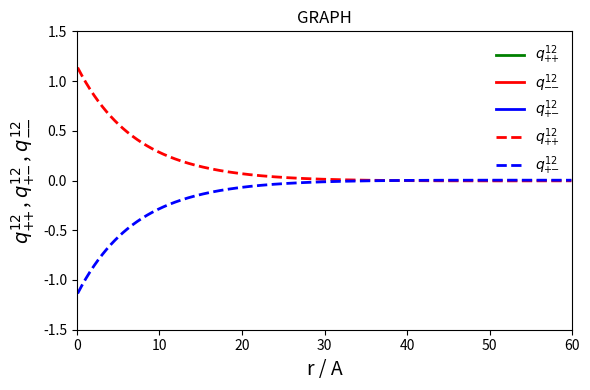

Python code for this plot: (Note: this script raises an exception after producing the figure.)
#program that animates q12 correlation functions derived in:
#screening of ionic interactions in a charged adsorbent - 
#the application of Replica Ornstein - Zernike equations 
import numpy as np
import matplotlib.pyplot as plt
from matplotlib.animation import FuncAnimation
zp=1 #this is the charge number of cations - annealed fluid
z0=1 #this is the charge number of cations - matrix
z0d=1 #this is the charge number of anions - template
rmax=60 #this is the radius or the size of the x axis
r=np.arange(0.1,rmax,0.1)
ymax=1.5 #this is the value of q12 functions or the size of the y axis
Q=1.2
epsilon=1
#c0=0.425
c0=0.425
#c1=0.0075
c1=0.03
#c1=3.187/1000
#c1=6.8325/100_000
Lb=7.14
pi=3.14
rho0=c0*6.023/10000 #units should be 1/A^3 for each rho quantity
rho0d=rho0*epsilon     #this is rho0'
rho1=c1*6.023/10000  #this is rho1+ for the electroneutral adsorbent (the same as rho1- in this case)
rhop1=c1*6.023/10000    #this is rho1+ for the new system
rhom1=rhop1+rho0d    #this is rho1- for the new system
a=4*pi*Lb*zp*z0
bp=zp*zp*8*pi*Lb*(rhop1)	#this is actually b+ squared
c=4*pi*rho0*Lb
alpha=a*zp/z0
beta=a*a*rho0
k0old=4*pi*Lb*(2*rho0*z0**2)/Q # k0 squared for the electroneutral adsorbent
k0=4*pi*Lb*(rho0*z0**2+rho0d*z0d**2)/Q #k0 squared for the new system
k1=zp*zp*4*pi*Lb*(2*rho1) #k1 squared for the electroneutral adsorbent


#old aka electroneutral adsorbent
q12_pp=-(Q*Lb*k0old**2/(k0old-k1)**2)*((np.exp(-np.sqrt(k0old)*r)/r)-(np.exp(-np.sqrt(k1)*r)/r)*(1-((r*np.sqrt(k1)/2)*(1-(k1/k0old)))))
q12_pm=-q12_pp


def q12n_pp(r,a,c,pi,Q,k0,w,zp,alpha,beta,bp):
    s=zp*zp*4*pi*Lb*(rhop1+rhom1*w*w)#this is actually s squared
    return (np.exp(-np.sqrt(s)*r)*(beta/(bp-s)-beta*c/(Q*(s-k0)*(s-bp)))+np.exp(-np.sqrt(k0)*r)*beta*c/(Q*(s-k0)*(k0-bp))-
         np.exp(-np.sqrt(bp)*r)*(beta/(bp-s)+beta*c/(Q*(k0-bp)*(s-bp))))/(4*pi*r)

def q12n_mm(r,a,c,pi,Q,k0,w,zp,alpha,beta,bp):
    s=zp*zp*4*pi*Lb*(rhop1+rhom1*w*w)#this is actually s squared
    sm=zp*zp*8*pi*Lb*rhom1*w*w #this is actually s- squared
    return (np.exp(-np.sqrt(s)*r)*(beta/(sm-s)-beta*c/(Q*(s-k0)*(s-sm)))+np.exp(-np.sqrt(k0)*r)*beta*c/(Q*(s-k0)*(k0-sm))-
         np.exp(-np.sqrt(sm)*r)*(beta/(sm-s)+beta*c/(Q*(k0-sm)*(s-sm))))*w*w/(4*pi*r)

def q12n_pm(r,a,c,pi,Q,k0,w,zp,alpha,beta,bp):
    s=zp*zp*4*pi*Lb*(rhop1+rhom1*w*w)#this is actually s squared
    sm=zp*zp*8*pi*Lb*rhom1*w*w #this is actually s- squared
    v1 = ((beta*(bp/2-sm)/w**2+alpha*beta*rhom1)*(bp/2-k0)*Q+beta*c*(alpha*rhom1+(bp/2-sm)/w**2))/((bp/2-sm)*(bp/2-s)*(bp/2-k0)*Q)
    v2 = ((beta*(sm-s)/w**2-alpha*beta*rhom1)*(s-k0)*Q+beta*c*(sm-s)/w**2-alpha*beta*rhom1*c)/((s-bp/2)*(sm-s)*(s-k0)*Q)
    v3 = ((alpha*beta*rhom1)*(sm-k0)*Q+alpha*beta*rhom1*c)/((sm-bp/2)*(sm-s)*(sm-k0)*Q)
    v4 = (beta*c*(sm-k0)/w**2-alpha*beta*rhom1*c)/((bp/2-k0)*(sm-k0)*(s-k0)*Q)
    return (np.exp(-np.sqrt(bp/2)*r)*(v1) + np.exp(-np.sqrt(s)*r)*v2 + np.exp(-np.sqrt(sm)*r)*v3 +np.exp(-np.sqrt(k0)*r)*v4)*w**3/(4*pi*r)


fig = plt.figure(figsize=(6,4))
ax=fig.add_subplot(111)
ax.set_xlim(0, rmax)
ax.set_ylim(-ymax, ymax)
f12n_pp,=ax.plot([],[],"g",linewidth=2,label="$q^{12}_{+\!\!+\!\!}$")
f12n_mm,=ax.plot([],[],"r",linewidth=2,label="$q^{12}_{-\!\!-\!\!}$")
f12n_pm,=ax.plot([],[],"b",linewidth=2,label="$q^{12}_{+\!\!-\!\!}$")
q_pp,=ax.plot(r,q12_pp,"r--",linewidth=2,label="$q^{12}_{+\!\!+\!\!}$")
q_pm,=ax.plot(r,q12_pm,"b--",linewidth=2,label="$q^{12}_{+\!\!-\!\!}$")
title=ax.set_title("GRAPH")
ax.set_xlabel("r / A",fontsize=14)
ax.set_ylabel("$q^{12}_{+\!\!+\!\!}$ , $q^{12}_{+\!\!-\!\!}$ , $q^{12}_{-\!\!-\!\!}$",fontsize=14)
ax.legend(loc="upper right",frameon=False,labelspacing=0.4,fontsize=10)
def animate(i):
    y=q12n_pp(r,a,c,pi,Q,k0,0.1*i+1,zp,alpha,beta,bp)
    z=q12n_mm(r,a,c,pi,Q,k0,0.1*i+1,zp,alpha,beta,bp)
    h=q12n_pm(r,a,c,pi,Q,k0,0.1*i+1,zp,alpha,beta,bp)
    title.set_text("razmerje nabojev -> w ="+" "+str(round(0.1*i+1,1)))
    f12n_pp.set_data(r,y)
    f12n_mm.set_data(r,z)
    f12n_pm.set_data(r,h)

ani = FuncAnimation(fig, func=animate, frames=91, interval=200,repeat=True)
#the upper line allows the user to adjust the speed and number of frames, which 
#in turn defines the upper limit of w (the bottom limit is set to 1)
fig.tight_layout()
ani.save("C:/Users/<user> mlakar/Desktop/slike magistrska/q12_ANIMACIJE/q12_2b.gif",fps=2)
#the upper line saves the animation at a specified location (note from my example)
